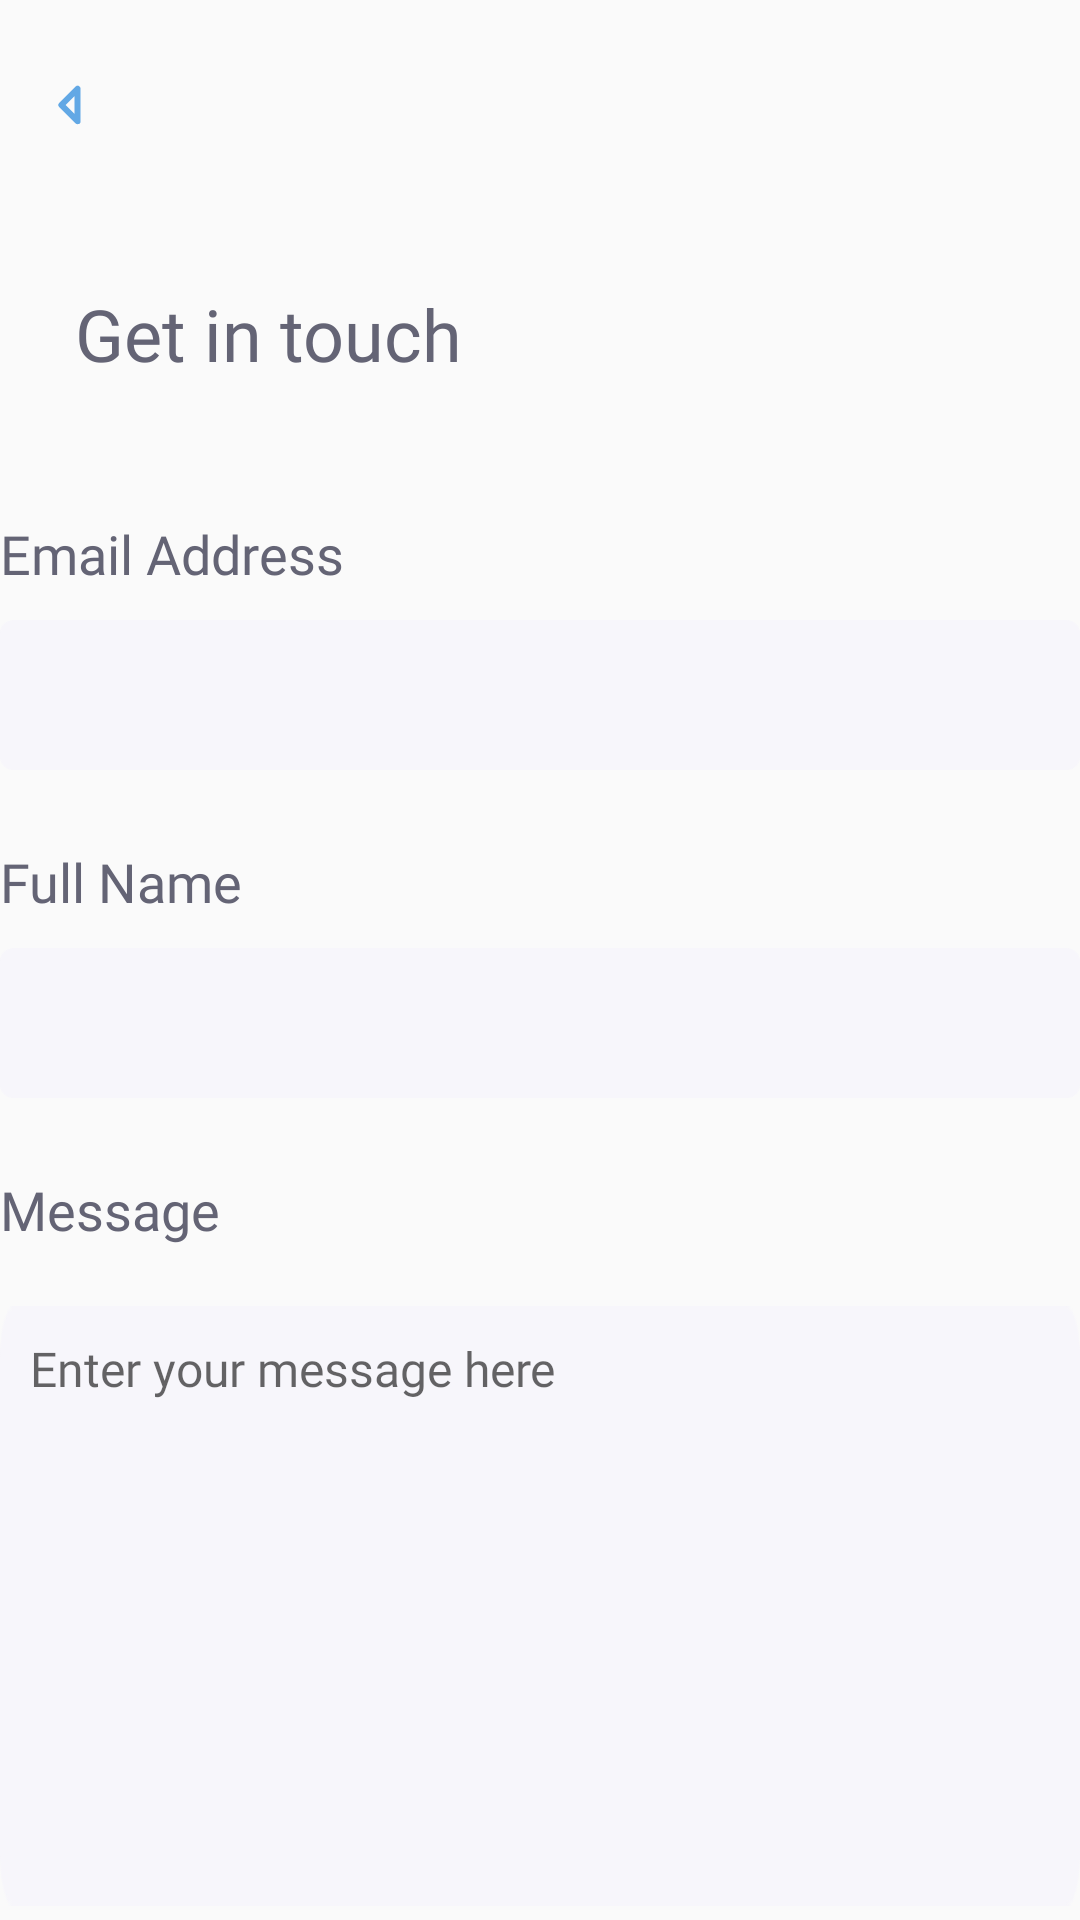

The Android layout XML behind this screen, and the referenced resources:
<!-- AndroidManifest.xml: application theme AppTheme -->
<!-- res/layout/activity_help.xml -->
<?xml version="1.0" encoding="utf-8"?>
<RelativeLayout xmlns:android="http://schemas.android.com/apk/res/android"
    xmlns:app="http://schemas.android.com/apk/res-auto"
    xmlns:tools="http://schemas.android.com/tools"
    android:layout_width="match_parent"
    android:layout_height="match_parent"
    tools:context=".HelpActivity">

    <RelativeLayout
        android:id="@+id/headerLayout"
        android:layout_width="match_parent"
        android:layout_height="70dp">

        <LinearLayout
            android:layout_centerVertical="true"
            android:orientation="horizontal"
            android:layout_width="match_parent"
            android:layout_height="match_parent">

            <ImageButton
                android:id="@+id/backBtn"
                android:layout_gravity="center_vertical"
                android:layout_marginStart="10dp"
                android:layout_width="35dp"
                android:layout_height="35dp"
                android:src="@drawable/backbtn"
                android:background="@android:color/transparent"/>

        </LinearLayout>

    </RelativeLayout>

    <LinearLayout
        android:id="@+id/getInTouch"
        android:layout_below="@id/headerLayout"
        android:padding="15dp"
        android:layout_width="match_parent"
        android:layout_height="wrap_content">

        <TextView
            android:layout_width="wrap_content"
            android:layout_height="wrap_content"
            android:padding="10dp"
            android:text="Get in touch"
            android:fontFamily="@font/roboto_medium"
            android:textSize="24sp"
            android:textColor="#646475"/>

    </LinearLayout>

    <LinearLayout
        android:gravity="center_horizontal"
        android:orientation="vertical"
        android:layout_below="@+id/getInTouch"
        android:layout_width="match_parent"
        android:layout_height="match_parent">

        <RelativeLayout
            android:id="@+id/emailRelativeLayout"
            android:layout_marginTop="20dp"
            android:layout_width="wrap_content"
            android:layout_height="wrap_content">

            <TextView
                android:id="@+id/emailTV"
                android:layout_width="wrap_content"
                android:layout_height="wrap_content"
                android:text="Email Address"
                android:textSize="18sp"
                android:textColor="#646475"
                android:fontFamily="@font/roboto_light"/>

            <EditText
                android:id="@+id/emailEditText"
                android:layout_width="360dp"
                android:layout_height="50dp"
                android:layout_below="@id/emailTV"
                android:layout_marginTop="10dp"
                android:background="@drawable/edittextbg"
                android:inputType="textEmailAddress" />

        </RelativeLayout>

        <RelativeLayout
            android:id="@+id/fullNameRelativeLayout"
            android:layout_marginTop="5dp"
            android:layout_width="wrap_content"
            android:layout_height="wrap_content">

            <TextView
                android:id="@+id/userFullName"
                android:layout_width="wrap_content"
                android:layout_height="wrap_content"
                android:text="Full Name"
                android:layout_marginTop="20dp"
                android:textSize="18sp"
                android:textColor="#646475"
                android:fontFamily="@font/roboto_light"/>

            <EditText
                android:id="@+id/firstNameEditText"
                android:layout_width="360dp"
                android:layout_height="50dp"
                android:layout_below="@id/userFullName"
                android:layout_marginTop="10dp"
                android:background="@drawable/edittextbg"
                android:inputType="textPersonName" />

        </RelativeLayout>

        <RelativeLayout
            android:id="@+id/messageRelativeLayout"
            android:layout_marginTop="5dp"
            android:layout_width="wrap_content"
            android:layout_height="wrap_content">

            <TextView
                android:id="@+id/userMessage"
                android:layout_width="wrap_content"
                android:layout_height="wrap_content"
                android:text="Message"
                android:layout_marginTop="20dp"
                android:textSize="18sp"
                android:textColor="#646475"
                android:fontFamily="@font/roboto_light"/>

            <EditText
                android:id="@+id/lastNameEditText"
                android:layout_width="360dp"
                android:layout_height="200dp"
                android:padding="10dp"
                android:fontFamily="@font/roboto"
                android:gravity="top"
                android:textSize="16sp"
                android:hint="Enter your message here"
                android:layout_below="@id/userMessage"
                android:layout_marginTop="20dp"
                android:background="@drawable/edittextbg"
                android:inputType="textMultiLine" />

        </RelativeLayout>

        <Button
            android:id="@+id/sendBtn"
            android:layout_width="360dp"
            android:layout_height="50dp"
            android:layout_marginTop="20dp"
            android:background="@drawable/btnbg"
            android:textColor="@android:color/white"
            android:textSize="18sp"
            android:fontFamily="@font/roboto"
            android:text="Send"
            android:textAllCaps="false"/>

    </LinearLayout>

</RelativeLayout>
<!-- resources referenced by this layout -->
<resources>
  <!-- drawable backbtn: png bitmap (drawable-hdpi, 320 bytes) -->
  <!-- drawable btnbg: png bitmap (drawable-hdpi, 1598 bytes) -->
  <!-- drawable edittextbg: png bitmap (drawable-hdpi, 1146 bytes) -->
  <style name="AppTheme" parent="Theme.AppCompat.Light.NoActionBar">
          
          <item name="colorPrimary">@color/colorPrimary</item>
          <item name="colorPrimaryDark">@color/colorPrimaryDark</item>
          <item name="colorAccent">@color/colorAccent</item>
          <item name="android:statusBarColor">@color/colorBlue</item>
  
          <item name="windowActionBar">true</item>
          <item name="windowActionModeOverlay">true</item>
          <item name="android:actionBarStyle">@style/TrendActionBar</item>
      </style>
  <color name="colorPrimary">#62A8E5</color>
  <color name="colorPrimaryDark">#3700B3</color>
  <color name="colorAccent">#03DAC5</color>
  <color name="colorBlue">#62A8E5</color>
  <style name="TrendActionBar" parent="Theme.AppCompat.NoActionBar">
          <item name="actionMenuTextColor">@android:color/white</item>
      </style>
</resources>
